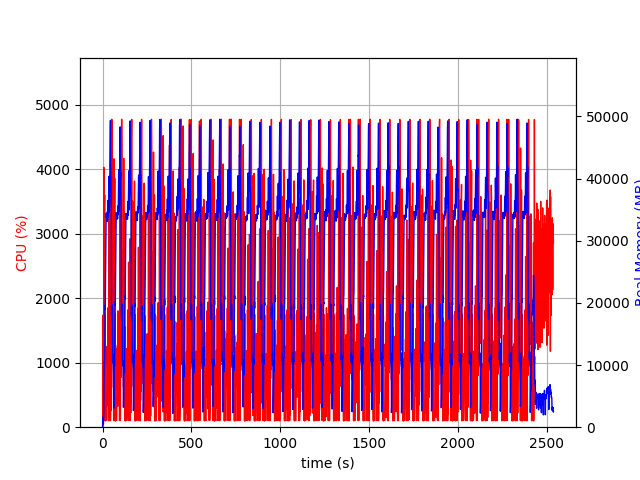

The table this chart was drawn from, first rows:
elapsed_time, nproc, cpu, mem_real, mem_virtual
8.153915405273438e-05, 1, 0.0, 8.844, 1351
1.006, 1, 176.9, 101.5, 3638
2.015, 1, 1737, 270.9, 4953
3.021, 1, 1726, 1614, 7769
4.029, 1, 1141, 539.4, 8793
5.036, 1, 100.3, 539.4, 8793
6.042, 1, 100.3, 2101, 8313
7.051, 1, 4030, 2355, 8341
8.075, 1, 1081, 7446, 14751
9.083, 1, 2530, 9633, 21931
10.1, 1, 3226, 10530, 21931
11.12, 1, 3375, 10160, 21931
12.12, 1, 3600, 12283, 26470
13.14, 1, 565.9, 16092, 37398
14.15, 1, 100.3, 19618, 37398
15.16, 1, 1733, 18961, 57878
16.17, 1, 101.2, 22233, 57878
17.17, 1, 102.3, 25579, 57878
18.18, 1, 105.2, 28760, 57878
19.19, 1, 107.2, 31915, 57878
20.19, 1, 108.2, 34410, 57878
21.2, 1, 107.3, 34081, 57878
22.21, 1, 107.2, 33730, 57878
23.22, 1, 105.2, 33517, 57878
24.23, 1, 586.3, 33342, 57878
25.23, 1, 1254, 33254, 57878
26.24, 1, 1131, 33098, 57878
27.25, 1, 997.1, 34702, 57878
28.26, 1, 887.5, 33333, 57878
29.27, 1, 335.6, 34352, 57878
30.28, 1, 1852, 36480, 57878
31.29, 1, 939.7, 35111, 57878
32.29, 1, 1103, 33749, 82454
33.3, 1, 103.1, 35222, 82454
34.31, 1, 101.2, 37427, 82454
35.32, 1, 3430, 40356, 82454
36.33, 1, 184.7, 37826, 82454
37.33, 1, 1638, 36034, 82454
38.34, 1, 1476, 34603, 82454
39.35, 1, 430.0, 35990, 82454
40.36, 1, 104.2, 38620, 82454
41.36, 1, 105.2, 41258, 82454
42.37, 1, 3891, 43575, 82454
43.39, 1, 2174, 48147, 82454
44.4, 1, 102.3, 49359, 82454
45.41, 1, 275.8, 41976, 82454
46.41, 1, 2647, 40855, 82454
47.42, 1, 258.0, 38410, 82454
48.43, 1, 1439, 36440, 82454
49.44, 1, 1566, 34475, 82454
50.45, 1, 616.5, 17814, 82454
51.47, 1, 4775, 17526, 82454
52.49, 1, 4774, 17279, 82454
53.51, 1, 4680, 19576, 82454
54.52, 1, 2181, 19693, 82454
55.52, 1, 1538, 18919, 82454
56.54, 1, 1831, 10445, 82486
57.56, 1, 3033, 10403, 82486
58.56, 1, 2720, 11741, 82486
59.57, 1, 1424, 10477, 82486
... 2,452 more rows
